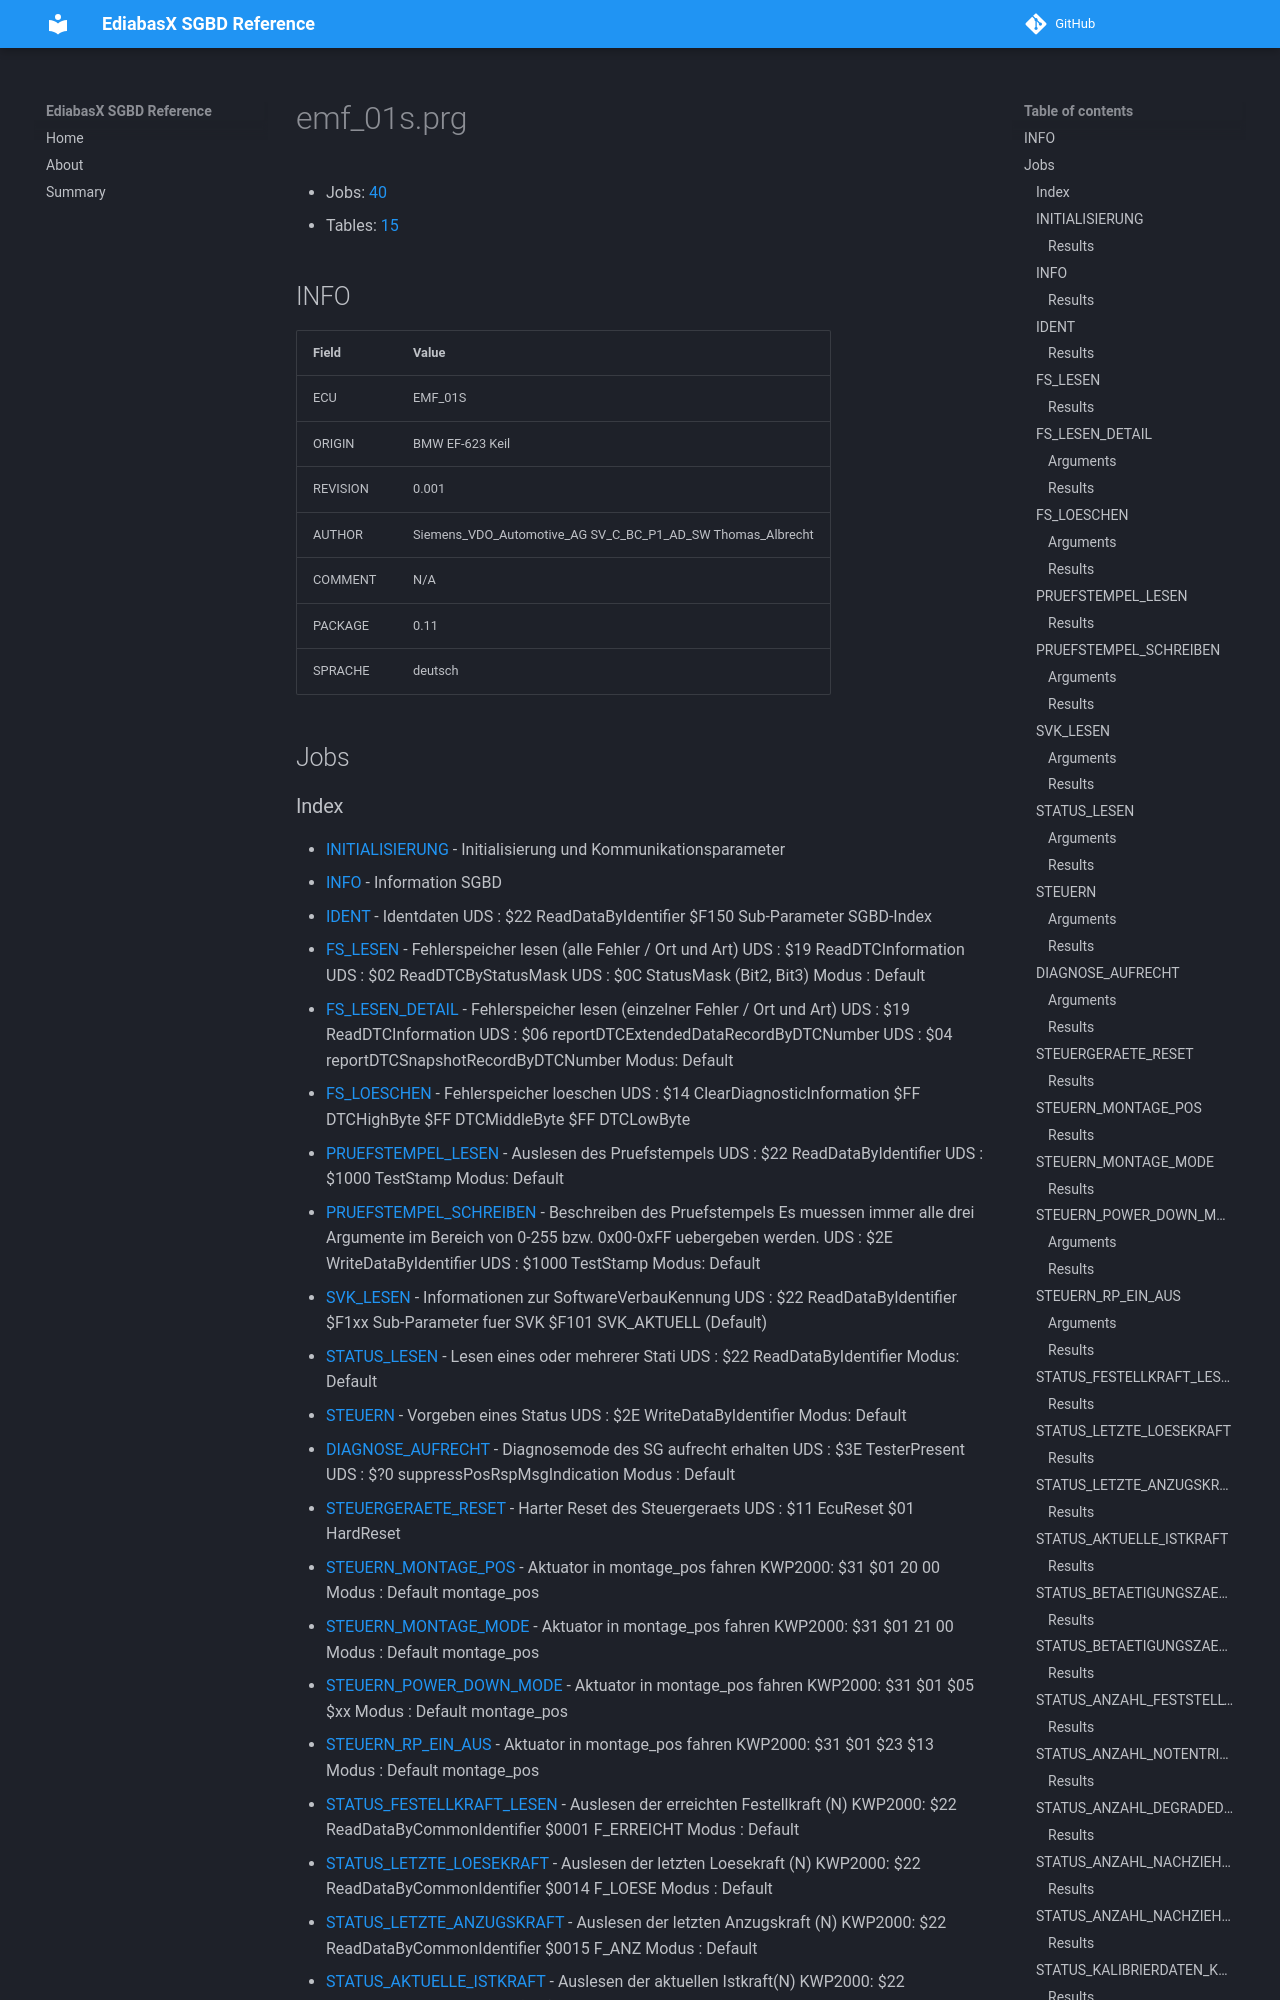

repository: emdzej/ediabasx-docs-sgbd · page: sgbd/emf_01s/index.html · generator: mkdocs

# emf_01s.prg

- Jobs: [40](#jobs)
- Tables: [15](#tables)

## INFO

| Field | Value |
| --- | --- |
| ECU | EMF_01S |
| ORIGIN | BMW EF-623 Keil |
| REVISION | 0.001 |
| AUTHOR | Siemens_VDO_Automotive_AG SV_C_BC_P1_AD_SW Thomas_Albrecht |
| COMMENT | N/A |
| PACKAGE | 0.11 |
| SPRACHE | deutsch |

## Jobs
